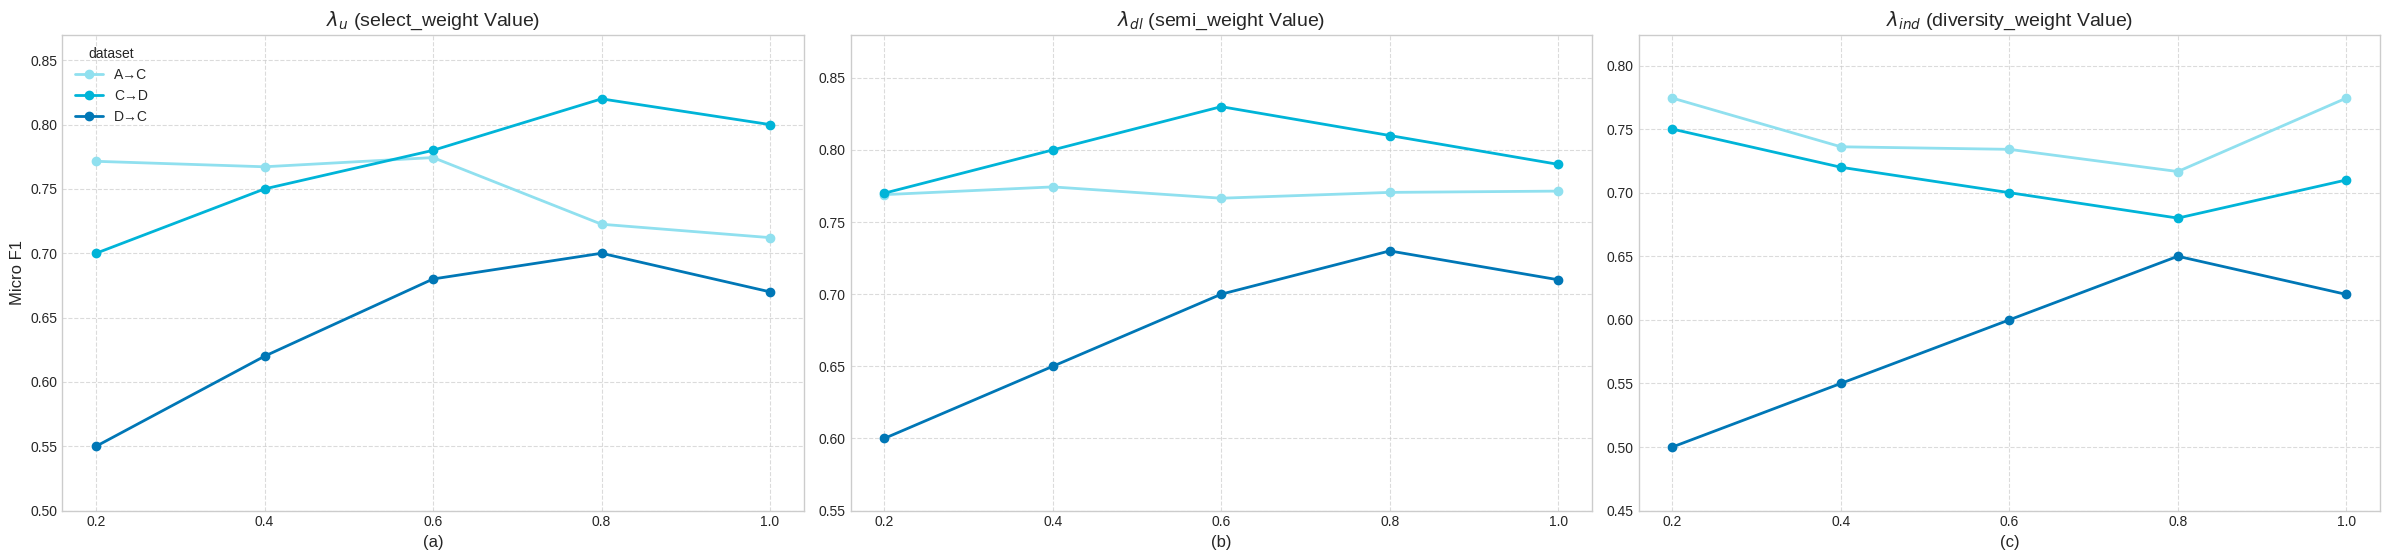

Generate this figure with matplotlib: (Note: this script raises an exception after producing the figure.)
import matplotlib.pyplot as plt
import numpy as np

# Define the hyperparameter values (common for all subplots)
hyperparameter_values = np.array([0.2, 0.4, 0.6, 0.8, 1.0])

# --- Data for Subplot (a): select_weight ---
dataset_f1_scores_select_weight = {
    "A→C": [0.771460548405148,0.767207610520425, 0.774370453273643,0.722551762730833, 0.712143256855064],
    "C→D": [0.70, 0.75, 0.78, 0.82, 0.80],
    "D→C": [0.55, 0.62, 0.68, 0.70, 0.67],
    # "Dataset D": [0.78, 0.80, 0.81, 0.79, 0.83]
}

# --- Data for Subplot (b): semi_weight ---
dataset_f1_scores_semi_weight = {
    "A→C": [0.768998321208729, 0.774370453273643, 0.766536094012311, 0.770565193060996, 0.771460548405148],
    "C→D": [0.77, 0.80, 0.83, 0.81, 0.79],
    "D→C": [0.60, 0.65, 0.70, 0.73, 0.71],
    # "Dataset D": [0.81, 0.79, 0.77, 0.80, 0.82]
}

# --- Data for Subplot (c): another_hyperparam ---
# Using new example data for the third hyperparameter
dataset_f1_scores_another_hyperparam = {
    "A→C": [0.774370453273643, 0.73609, 0.73408, 0.71662, 0.774370453273643],
    "C→D": [0.75, 0.72, 0.70, 0.68, 0.71],
    "D→C": [0.50, 0.55, 0.60, 0.65, 0.62],
    # "Dataset D": [0.70, 0.73, 0.76, 0.74, 0.77]
}


# Define a color palette similar to the example image (shades of blue)
colors = {
    "A→C": "#90E0EF",  # Light Cyan/Blue
    "C→D": "#00B4D8",  # Medium Blue
    "D→C": "#0077B6",  # Darker Blue
    "Dataset D": "#03045E"   # Darkest Blue/Navy
}

# Create the plot with three subplots
plt.style.use('seaborn-v0_8-whitegrid') # Using a style for a nice grid
fig, axes = plt.subplots(1, 3, figsize=(24, 6)) # 1 row, 3 columns for subplots

# --- Configure Subplot (a): select_weight ---
ax1 = axes[0]
for dataset_name, f1_scores in dataset_f1_scores_select_weight.items():
    ax1.plot(
        hyperparameter_values,
        f1_scores,
        marker='o',                 # Circular markers
        linestyle='-',              # Solid line
        linewidth=2,                # Line width
        color=colors[dataset_name], # Assign color from the palette
        label=dataset_name          # Label for the legend
    )

ax1.set_xlabel("(a)", fontsize=12)
ax1.set_ylabel("Micro F1", fontsize=12)
ax1.set_title("$\\lambda_{u}$ (select_weight Value)", fontsize=14, loc='center') # Subplot title

ax1.set_xticks(hyperparameter_values)
ax1.set_xticklabels([f"{val:.1f}" for val in hyperparameter_values])

all_scores_select = [score for scores in dataset_f1_scores_select_weight.values() for score in scores]
min_score_select = min(all_scores_select) if all_scores_select else 0
max_score_select = max(all_scores_select) if all_scores_select else 1
ax1.set_ylim(min_score_select - 0.05, max_score_select + 0.05)
ax1.legend(fontsize=10, title="dataset")
ax1.grid(True, linestyle='--', alpha=0.7)

# --- Configure Subplot (b): semi_weight ---
ax2 = axes[1]
for dataset_name, f1_scores in dataset_f1_scores_semi_weight.items():
    ax2.plot(
        hyperparameter_values,
        f1_scores,
        marker='o',                 # Circular markers
        linestyle='-',              # Solid line
        linewidth=2,                # Line width
        color=colors[dataset_name], # Assign color from the palette
        label=dataset_name
    )

ax2.set_xlabel("(b)", fontsize=12)
ax2.set_title("$\\lambda_{dl}$ (semi_weight Value)", fontsize=14, loc='center') # Subplot title

ax2.set_xticks(hyperparameter_values)
ax2.set_xticklabels([f"{val:.1f}" for val in hyperparameter_values])

all_scores_semi = [score for scores in dataset_f1_scores_semi_weight.values() for score in scores]
min_score_semi = min(all_scores_semi) if all_scores_semi else 0
max_score_semi = max(all_scores_semi) if all_scores_semi else 1
ax2.set_ylim(min_score_semi - 0.05, max_score_semi + 0.05)
# ax2.legend(fontsize=10, title="数据集") # Legend can be omitted if shared or placed once
ax2.grid(True, linestyle='--', alpha=0.7)

# --- Configure Subplot (c): another_hyperparam ---
ax3 = axes[2]
for dataset_name, f1_scores in dataset_f1_scores_another_hyperparam.items():
    ax3.plot(
        hyperparameter_values,
        f1_scores,
        marker='o',                 # Circular markers
        linestyle='-',              # Solid line
        linewidth=2,                # Line width
        color=colors[dataset_name], # Assign color from the palette
        label=dataset_name
    )

ax3.set_xlabel("(c)", fontsize=12) # Example name
ax3.set_title("$\\lambda_{ind}$ (diversity_weight Value)", fontsize=14, loc='center') # Subplot title

ax3.set_xticks(hyperparameter_values)
ax3.set_xticklabels([f"{val:.1f}" for val in hyperparameter_values])

all_scores_another = [score for scores in dataset_f1_scores_another_hyperparam.values() for score in scores]
min_score_another = min(all_scores_another) if all_scores_another else 0
max_score_another = max(all_scores_another) if all_scores_another else 1
ax3.set_ylim(min_score_another - 0.05, max_score_another + 0.05)
# ax3.legend(fontsize=10, title="数据集") # Legend can be omitted
ax3.grid(True, linestyle='--', alpha=0.7)


# Add an overall title to the figure
# fig.suptitle("不同超参数对 Micro F1 得分的影响", fontsize=16, y=1.00) # Adjust y for title position

# Improve layout to prevent overlapping titles/labels
plt.tight_layout(rect=[0, 0, 1, 0.95]) # rect adjusts for suptitle

# Show the plot
plt.savefig("plots/hyperparameter_effects.pdf", dpi=300, bbox_inches='tight') # Save the figure
